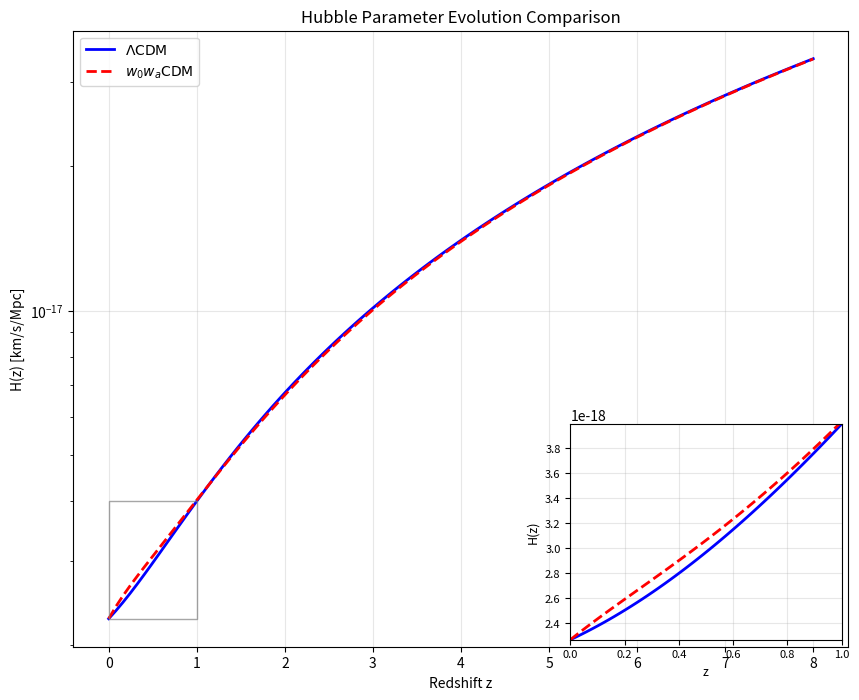

Generate this figure with matplotlib:
import numpy as np
import matplotlib.pyplot as plt
from scipy.integrate import cumulative_trapezoid


# ===========================
# 1. Parameter definition
# ===========================
class CosmologicalParameters:
    """
    Base class to store cosmological parameters with easy access methods.
    """

    def __init__(self, **kwargs):
        # Standard cosmological parameters
        self.H0 = 70.0*1e5/3.086e24 #s^-1 in cgs
        self.Omega_m0 = 0.3  # Matter density parameter today
        self.Omega_r0 = 0.0 # neglecting radiation density
        self.Omega_k0 = 0.0 # assuming flat universe k=0
        self.Omega_Lambda0 = 0.7

        # Dark energy equation of state parameters (following DESI 2025)
        self.w0 = -0.7  # Present value of w
        self.wa = -1.0  # Evolution parameter for w(z) = w0 + wa * z/(1+z)

        # Update with any provided parameters
        for key, value in kwargs.items():
            if hasattr(self, key):
                setattr(self, key, value)
                # Recalculate dependent parameters
                if key in ['Omega_m0', 'Omega_r0']:
                    self.Omega_Lambda0 = 1 - self.Omega_m0 - self.Omega_r0
                elif key == 'H0':
                    self.rho_c = 3 * (self.H0 * 3.086e19) ** 2 / (8 * np.pi * 6.674e-11)

    def update_parameters(self, **kwargs):
        """Convenient method to update multiple parameters at once"""
        self.__init__(**{**self.__dict__, **kwargs})

    def get_all_parameters(self):
        """Return dictionary of all parameters"""
        return {key: value for key, value in self.__dict__.items()
                if not key.startswith('_')}

# ===========================
# 2. Model definition
# ===========================
class LambdaCDM(CosmologicalParameters):
    """
    Lambda-CDM cosmological model with inherited parameter access.
    """

    def __init__(self, **kwargs):
        super().__init__(**kwargs)

    def H(self, z):
        """
        Hubble parameter for Lambda-CDM model
        H(z) = H0 * sqrt(Omega_m0*(1+z)^3 + Omega_r0*(1+z)^4 + Omega_Lambda0)
        """
        E_squared = (self.Omega_m0 * (1 + z) ** 3 +
                     self.Omega_r0 * (1 + z) ** 4 +
                     self.Omega_Lambda0)
        return self.H0 * np.sqrt(E_squared)

class wowaCDM(CosmologicalParameters):
    """
    w0wa-CDM cosmological model with inherited parameter access.
    """

    def __init__(self, **kwargs):
        super().__init__(**kwargs)

    def H(self, z):
        """
        Hubble parameter for w0wa-CDM model
        Dark energy density: rho_DE(z) = rho_DE0 * (1+z)^(3*(1+w0+wa)) * exp(-3*wa*z/(1+z))
        """

        def integrand(zp):
            return (1 + self.w0 + self.wa * zp / (1 + zp)) / (1 + zp)

        if isinstance(z, np.ndarray):
            integral_values = []
            for z_val in z:
                if z_val == 0:
                    integral_val = 0
                else:
                    n_points = max(100, int(z_val * 50))
                    z_points = np.linspace(0, z_val, n_points)
                    y_values = integrand(z_points)
                    integral_result = cumulative_trapezoid(y_values, z_points, initial=0)
                    integral_val = integral_result[-1]
                integral_values.append(integral_val)
            integral_values = np.array(integral_values)
        else:
            if z == 0:
                integral_values = 0
            else:
                n_points = max(100, int(z * 50))
                z_points = np.linspace(0, z, n_points)
                y_values = integrand(z_points)
                integral_result = cumulative_trapezoid(y_values, z_points, initial=0)
                integral_values = integral_result[-1]

        rho_DE_evolution = np.exp(3 * integral_values)
        E_squared = (self.Omega_m0 * (1 + z) ** 3 +
                     self.Omega_r0 * (1 + z) ** 4 +
                     self.Omega_Lambda0 * rho_DE_evolution)
        return self.H0 * np.sqrt(E_squared)




if __name__ == "__main__":
    # initialize models
    params = CosmologicalParameters
    LCDM = LambdaCDM()
    wwCDM = wowaCDM()

    z = np.linspace(.0, 8.0, 100)

    fig, ax = plt.subplots(figsize=(10, 8))
    ax.plot(z, LCDM.H(z), 'b-', linewidth=2, label=r'$\Lambda\text{CDM}$')
    ax.plot(z, wwCDM.H(z), 'r--', linewidth=2, label=r'$w_0w_a\text{CDM}$')
    plt.yscale('log')

    ax.set_xlabel('Redshift z')
    ax.set_ylabel('H(z) [km/s/Mpc]')
    ax.set_title('Hubble Parameter Evolution Comparison')
    ax.legend()
    ax.grid(True, alpha=0.3)

    # ADD INSET HERE
    from mpl_toolkits.axes_grid1.inset_locator import inset_axes

    # Create inset
    axins = inset_axes(ax, width="35%", height="35%", loc='lower right')

    # Plot zoomed region (0 < z < 1)
    z_inset = np.linspace(0.0, 1.0, 50)
    axins.plot(z_inset, LCDM.H(z_inset), 'b-', linewidth=2)
    axins.plot(z_inset, wwCDM.H(z_inset), 'r--', linewidth=2)

    # Set inset limits
    axins.set_xlim(0, 1)
    # Automatically adjust y-limits or set manually
    axins.set_ylim(min(LCDM.H(z_inset)), max(LCDM.H(z_inset)))

    # Style the inset
    axins.grid(True, alpha=0.3)
    axins.set_xlabel('z', fontsize=9)
    axins.set_ylabel('H(z)', fontsize=9)
    axins.tick_params(labelsize=8)

    # Optional: highlight the zoomed region on main plot
    ax.indicate_inset_zoom(axins, edgecolor="gray", alpha=0.7, linewidth=1)

    plt.show()